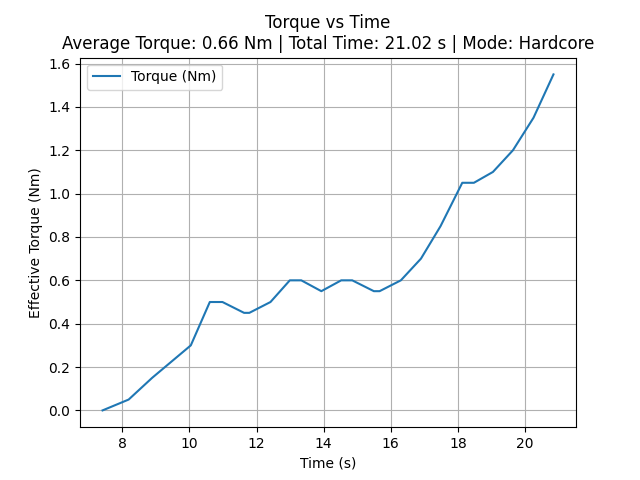

Data behind this chart, as committed beside it:
time_sec, torque_Nm
7.411, 0.0
8.188, 0.05
8.887, 0.15
10.04, 0.3
10.61, 0.5
10.8, 0.5
10.98, 0.5
11.63, 0.45
11.78, 0.45
12.42, 0.5
12.99, 0.6
13.16, 0.6
13.33, 0.6
13.93, 0.55
14.52, 0.6
14.7, 0.6
14.85, 0.6
15.5, 0.55
15.67, 0.55
16.3, 0.6
16.9, 0.7
17.48, 0.85
18.13, 1.05
18.3, 1.05
18.48, 1.05
19.04, 1.1
19.64, 1.2
20.25, 1.35
20.85, 1.55
